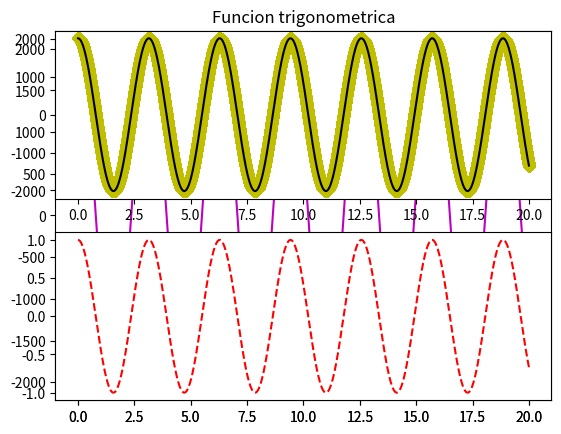

Write the Python code that produced this figure.
#las librerias utilizadas
import matplotlib.pyplot as plt 
import numpy as np
#declaramos una funcion que nos devuelva f(x)=cos(2*x)*2015, donde el argumento del seno es la cantidad de anios que llevo en la universidad, y 2015 es cuando entre
def f(t):
 return  np.cos(2*t)*2015
#el rango de las variables
t1 = np.arange(0.0, 20.0, 0.0001)
t2=np.arange(0.0, 20.0, 0.0002)
#grafica t1 contra f(t1)
plt.plot(t1,f(t1), 'm')
plt.title('Funcion trigonometrica')

#crea el grupo de graficas
plt.figure(1)
#crea el lienzo con dos renglones, una columna y entra a la primera seccion de esta division
plt.subplot(211)
#grafica la variable t1 contra la funcion f(t1) con circulos azules y grafica la variable t2 contra la funcion f(t2) con una linea negra
plt.plot(t1, f(t1), 'yD', t2, f(t2), 'k')
#entra a la segunda seccion del lienzo dividido
plt.subplot(212)
#grafica la variable t2 contra la funsion cos
plt.plot(t2, np.cos(2*t2), 'r--')


#guarda la grafica
plt.savefig('examen3.png')
